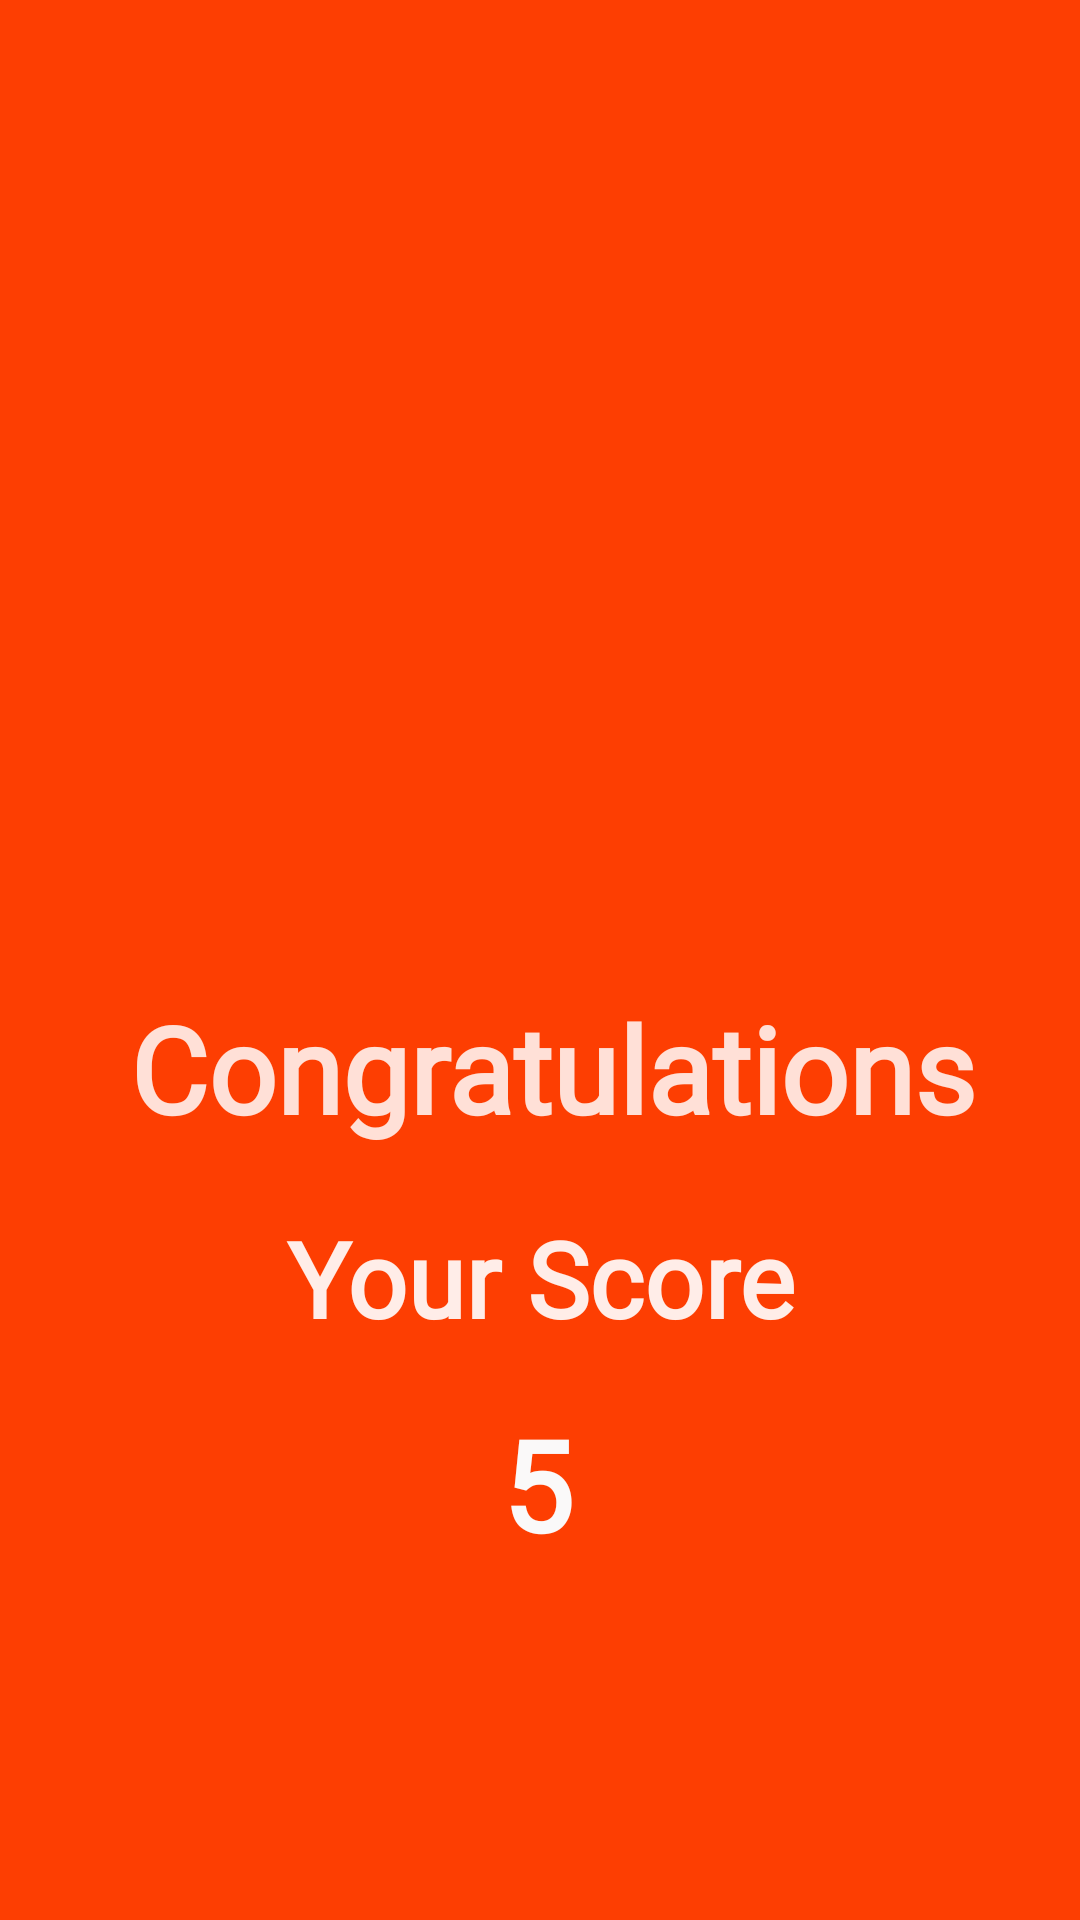

Layout XML and referenced resources for this Android screen:
<!-- AndroidManifest.xml: application theme Theme.QUIZ -->
<!-- res/layout/activity_score.xml -->
<?xml version="1.0" encoding="utf-8"?>
<androidx.constraintlayout.widget.ConstraintLayout xmlns:android="http://schemas.android.com/apk/res/android"
    xmlns:app="http://schemas.android.com/apk/res-auto"
    xmlns:tools="http://schemas.android.com/tools"
    android:layout_width="match_parent"
    android:layout_height="match_parent"
    android:background="#FD3E02"
    tools:context=".Activity.ScoreActivity">

    <ImageView
        android:id="@+id/trophy"
        android:layout_width="298dp"
        android:layout_height="252dp"
        android:scaleType="fitCenter"
        android:src="@drawable/trophy2"
        app:layout_constraintBottom_toBottomOf="parent"
        app:layout_constraintEnd_toEndOf="parent"
        app:layout_constraintHorizontal_bias="0.495"
        app:layout_constraintStart_toStartOf="parent"
        app:layout_constraintTop_toTopOf="parent"
        app:layout_constraintVertical_bias="0.135" />

    <TextView
        android:id="@+id/textView3"
        android:layout_width="wrap_content"
        android:layout_height="wrap_content"
        android:layout_marginTop="15dp"
        android:gravity="center_horizontal"
        android:text="Congratulations"
        android:fontFamily="@font/cairo_bold"
        android:textStyle="bold"
        android:textAlignment="center"
        android:padding="10dp"
        android:textColor="#D7FFFFFF"
        android:textSize="40sp"
        app:layout_constraintBottom_toBottomOf="parent"
        app:layout_constraintEnd_toEndOf="parent"
        app:layout_constraintHorizontal_bias="0.57"
        app:layout_constraintStart_toStartOf="parent"
        app:layout_constraintTop_toBottomOf="@+id/trophy"
        app:layout_constraintVertical_bias="0.0" />

    <TextView
        android:id="@+id/textView6"
        android:layout_width="wrap_content"
        android:layout_height="wrap_content"

        android:gravity="center_horizontal"
        android:padding="10dp"
        android:fontFamily="@font/cairo_bold"
        android:text="Your Score"
        android:textAlignment="center"
        android:textColor="#E8FFFFFF"
        android:textSize="35sp"
        android:textStyle="bold"
        app:layout_constraintEnd_toEndOf="parent"
        app:layout_constraintStart_toStartOf="parent"
        app:layout_constraintTop_toBottomOf="@+id/textView3" />

    <TextView
        android:id="@+id/score"
        android:layout_width="wrap_content"
        android:layout_height="wrap_content"
        android:layout_marginBottom="4dp"
        android:fontFamily="@font/cairo_bold"
        android:text="5"
        android:textAlignment="center"
        android:textColor="#FAF9F9"
        android:textSize="42sp"
        android:textStyle="bold"
        app:layout_constraintBottom_toBottomOf="parent"
        app:layout_constraintEnd_toEndOf="parent"
        app:layout_constraintHorizontal_bias="0.498"
        app:layout_constraintStart_toStartOf="parent"
        app:layout_constraintTop_toBottomOf="@+id/textView6"
        app:layout_constraintVertical_bias="0.058"
        android:gravity="center_horizontal" />

    <TextView
        android:id="@+id/answer"
        android:layout_width="wrap_content"
        android:layout_height="wrap_content"
        android:layout_marginTop="62dp"
        android:layout_marginBottom="66dp"
        android:fontFamily="@font/cairo_bold"
        android:text="SHOW ANSWER ->"
        android:textColor="#E2F8F7F7"
        android:textSize="25sp"
        android:layout_marginLeft="15dp"
        android:textStyle="bold"
        app:layout_constraintBottom_toBottomOf="parent"
        app:layout_constraintEnd_toEndOf="parent"
        app:layout_constraintHorizontal_bias="0.497"
        app:layout_constraintStart_toStartOf="parent"
        app:layout_constraintTop_toBottomOf="@+id/score"
        app:layout_constraintVertical_bias="0.241" />


</androidx.constraintlayout.widget.ConstraintLayout>
<!-- resources referenced by this layout -->
<resources>
  <style name="Theme.QUIZ" parent="Theme.MaterialComponents.DayNight.DarkActionBar">
          
          <item name="colorPrimary">#FF5722</item>
          <item name="colorPrimaryVariant">#A84D1D</item>
          <item name="colorOnPrimary">@color/black</item>
          
          <item name="colorSecondary">@color/teal_200</item>
          <item name="colorSecondaryVariant">@color/teal_700</item>
          <item name="colorOnSecondary">@color/black</item>
          
          <item name="android:statusBarColor" tools:targetApi="l">?attr/colorPrimaryVariant</item>
          
      </style>
  <!-- not gathered from this repository: default colours our renderer supplied (Android Studio template values) -->
  <color name="teal_200">#FF03DAC5</color>
  <color name="teal_700">#FF018786</color>
  <color name="black">#FF000000</color>
</resources>
